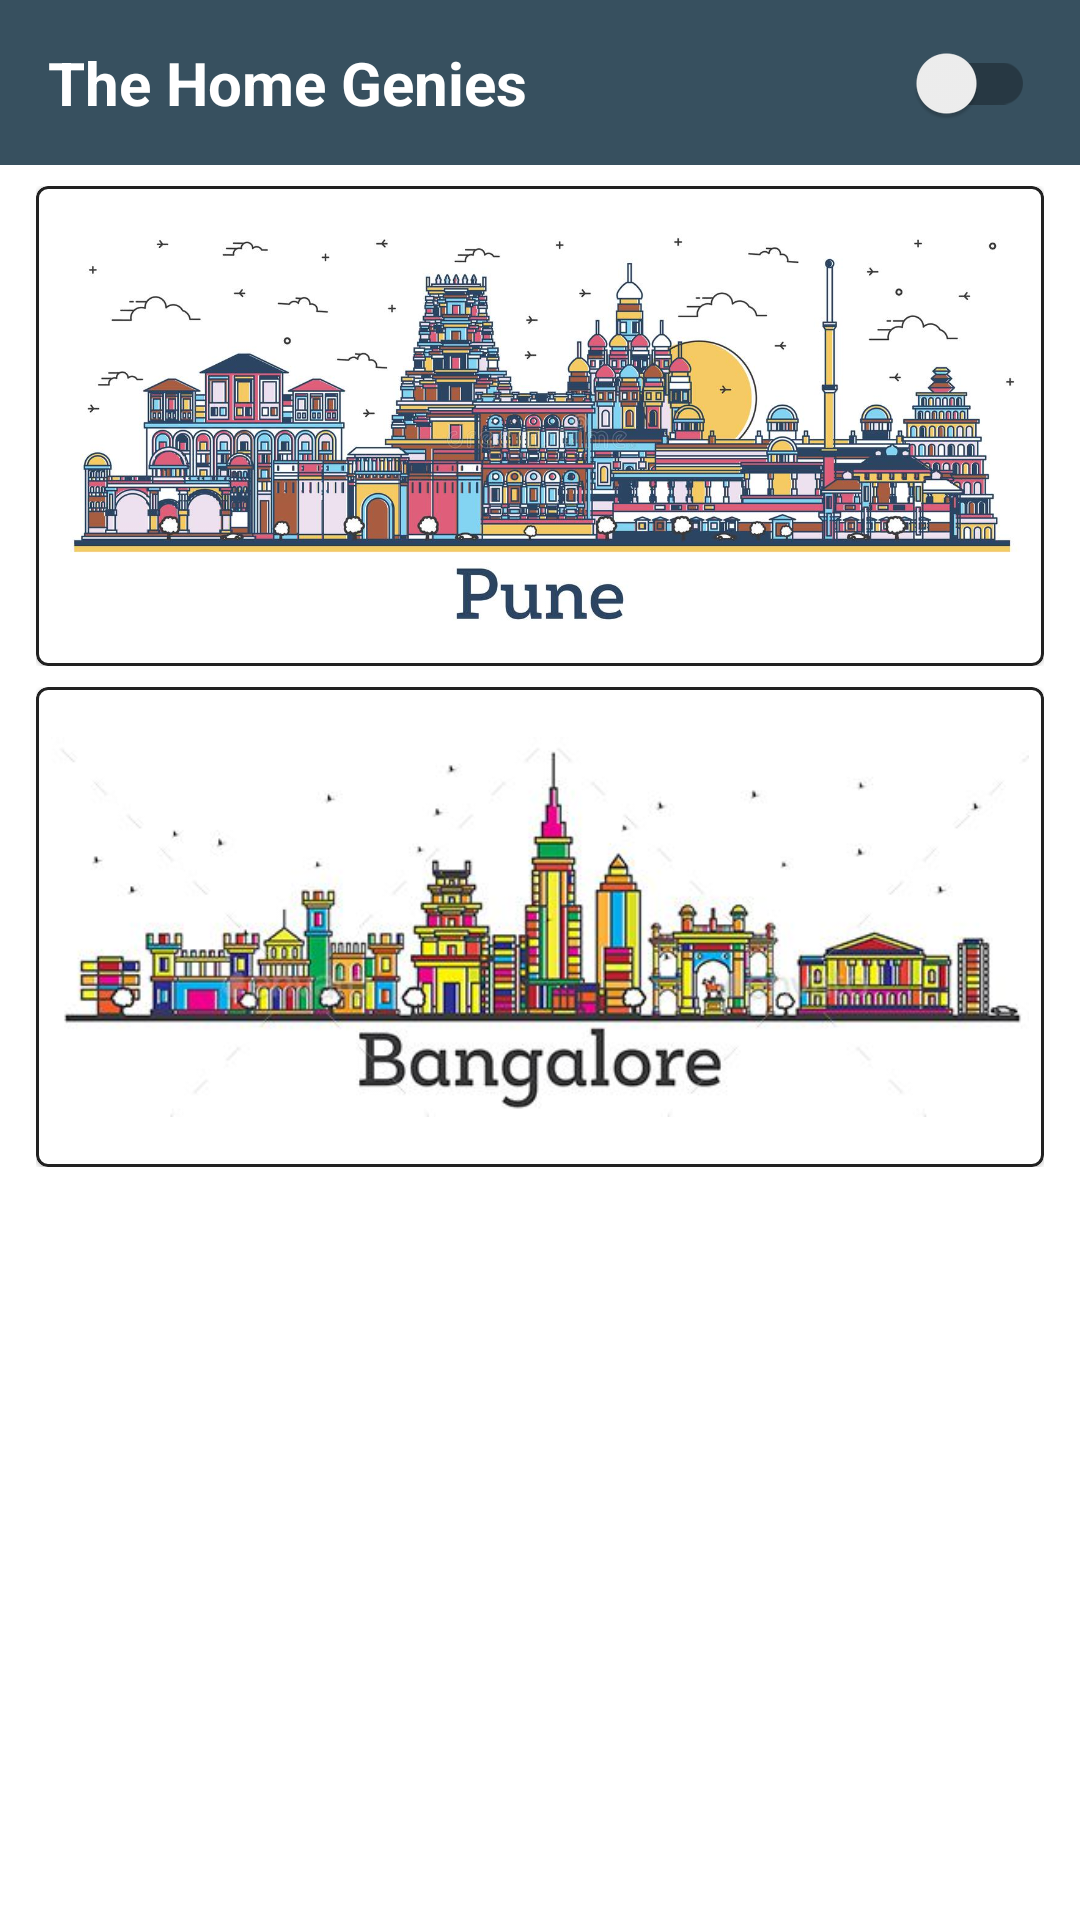

The Android layout XML behind this screen, and the referenced resources:
<!-- AndroidManifest.xml: application theme Theme.TheHomeGenies -->
<!-- res/layout/activity_main.xml -->
<?xml version="1.0" encoding="utf-8"?>
<androidx.constraintlayout.widget.ConstraintLayout xmlns:android="http://schemas.android.com/apk/res/android"
    xmlns:app="http://schemas.android.com/apk/res-auto"
    xmlns:tools="http://schemas.android.com/tools"
    android:layout_width="match_parent"
    android:layout_height="match_parent"
    tools:context=".MainActivity">

    <androidx.appcompat.widget.Toolbar
        android:id="@+id/toolbar"
        android:layout_width="match_parent"
        android:layout_height="55dp"
        android:background="#37505f"
        app:layout_constraintBottom_toBottomOf="parent"
        app:layout_constraintEnd_toEndOf="parent"
        app:layout_constraintStart_toStartOf="parent"
        app:layout_constraintTop_toTopOf="parent"
        app:layout_constraintVertical_bias="0.0">

        <androidx.constraintlayout.widget.ConstraintLayout
            android:layout_width="match_parent"
            android:layout_height="match_parent">

            <TextView
                android:id="@+id/textView"
                android:layout_width="wrap_content"
                android:layout_height="wrap_content"
                android:text="The Home Genies"
                android:textColor="#ffffff"
                android:textSize="20sp"
                android:textStyle="bold"
                app:layout_constraintBottom_toBottomOf="parent"
                app:layout_constraintStart_toStartOf="parent"
                app:layout_constraintTop_toTopOf="parent" />

            <androidx.appcompat.widget.SwitchCompat
                android:id="@+id/modeSwitch"
                android:layout_width="wrap_content"
                android:layout_height="wrap_content"
                android:layout_marginEnd="15dp"
                app:layout_constraintBottom_toBottomOf="parent"
                app:layout_constraintEnd_toEndOf="parent"
                app:layout_constraintTop_toTopOf="parent" />
        </androidx.constraintlayout.widget.ConstraintLayout>

    </androidx.appcompat.widget.Toolbar>

    <RelativeLayout
        android:id="@+id/relativeLayout"
        android:layout_width="match_parent"
        android:layout_height="wrap_content"
        android:layout_marginHorizontal="12dp"
        android:layout_marginVertical="7dp"
        app:layout_constraintBottom_toBottomOf="parent"
        app:layout_constraintEnd_toEndOf="parent"
        app:layout_constraintStart_toStartOf="parent"
        app:layout_constraintTop_toBottomOf="@+id/toolbar"
        app:layout_constraintVertical_bias="0.0">


        <com.google.android.material.card.MaterialCardView
            android:id="@+id/cardView"
            android:layout_width="match_parent"
            android:layout_height="wrap_content"
            android:layout_columnWeight="1"
            android:layout_gravity="center"
            android:padding="10dp"
            app:strokeColor="?android:attr/textColorPrimary"
            app:strokeWidth="1dp">

            <LinearLayout
                android:layout_width="match_parent"
                android:layout_height="match_parent"
                android:layout_margin="5dp"
                android:orientation="vertical">

                <LinearLayout
                    android:layout_width="match_parent"
                    android:layout_height="wrap_content"
                    android:gravity="center_vertical"
                    android:orientation="horizontal">

                    <ImageView
                        android:id="@+id/itemLogo"
                        android:layout_width="match_parent"
                        android:layout_height="150dp"
                        android:layout_gravity="center"
                        android:src="@drawable/pune2" />
                </LinearLayout>

            </LinearLayout>
        </com.google.android.material.card.MaterialCardView>
    </RelativeLayout>

    <RelativeLayout
        android:layout_width="match_parent"
        android:layout_height="wrap_content"
        android:layout_marginHorizontal="12dp"
        android:layout_marginVertical="7dp"
        app:layout_constraintBottom_toBottomOf="parent"
        app:layout_constraintEnd_toEndOf="parent"
        app:layout_constraintStart_toStartOf="parent"
        app:layout_constraintTop_toBottomOf="@+id/relativeLayout"
        app:layout_constraintVertical_bias="0.0">


        <com.google.android.material.card.MaterialCardView
            android:id="@+id/cardView2"
            android:layout_width="match_parent"
            android:layout_height="wrap_content"
            android:layout_columnWeight="1"
            android:layout_gravity="center"
            android:padding="10dp"
            app:strokeColor="?android:attr/textColorPrimary"
            app:strokeWidth="1dp">

            <LinearLayout
                android:layout_width="match_parent"
                android:layout_height="match_parent"
                android:layout_margin="5dp"
                android:orientation="vertical">

                <LinearLayout
                    android:layout_width="match_parent"
                    android:layout_height="wrap_content"
                    android:gravity="center_vertical"
                    android:orientation="horizontal">

                    <ImageView
                        android:layout_width="match_parent"
                        android:layout_height="150dp"
                        android:layout_gravity="center"
                        android:src="@drawable/bangalore2" />
                </LinearLayout>

            </LinearLayout>
        </com.google.android.material.card.MaterialCardView>
    </RelativeLayout>

</androidx.constraintlayout.widget.ConstraintLayout>
<!-- resources referenced by this layout -->
<resources>
  <!-- drawable bangalore2: jpg bitmap (drawable, 25663 bytes) -->
  <!-- drawable pune2: jpg bitmap (drawable, 147548 bytes) -->
  <style name="Theme.TheHomeGenies" parent="Theme.MaterialComponents.DayNight.NoActionBar">
          
          <item name="colorPrimary">@color/purple_500</item>
          <item name="colorPrimaryVariant">@color/purple_700</item>
          <item name="colorOnPrimary">@color/white</item>
          
          <item name="colorSecondary">@color/teal_200</item>
          <item name="colorSecondaryVariant">@color/teal_700</item>
          <item name="colorOnSecondary">@color/black</item>
          
          <item name="android:statusBarColor" tools:targetApi="l">#222222</item>
          
      </style>
  <!-- not gathered from this repository: default colours our renderer supplied (Android Studio template values) -->
  <color name="purple_500">#FF6200EE</color>
  <color name="purple_700">#FF3700B3</color>
  <color name="teal_200">#FF03DAC5</color>
  <color name="teal_700">#FF018786</color>
  <color name="black">#FF000000</color>
  <color name="white">#FFFFFFFF</color>
</resources>
